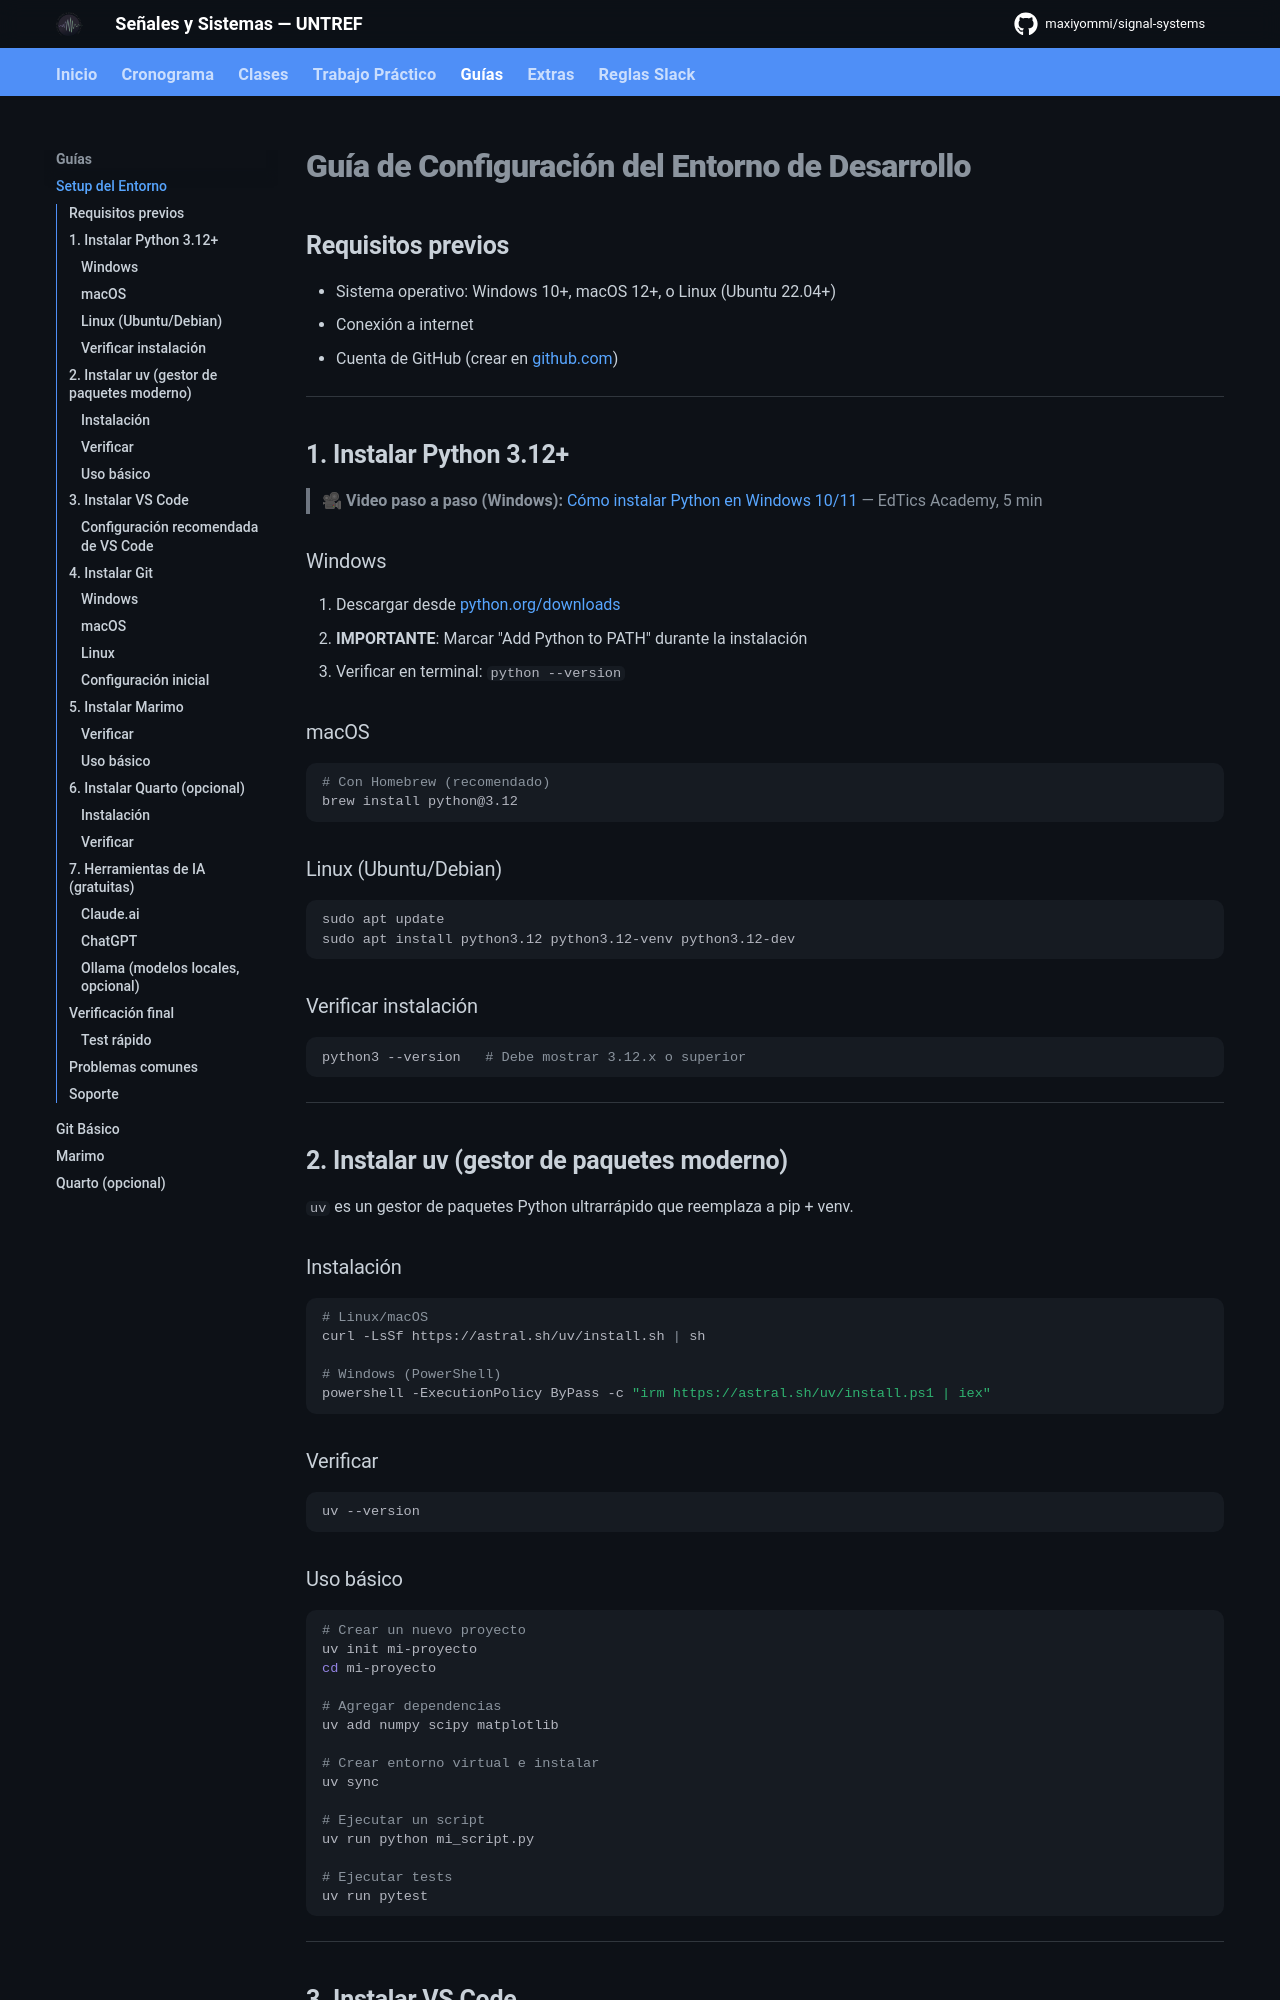

repository: maxiyommi/signal-systems · page: guias/setup_entorno/index.html · generator: mkdocs

# Guía de Configuración del Entorno de Desarrollo

## Requisitos previos

- Sistema operativo: Windows 10+, macOS 12+, o Linux (Ubuntu 22.04+)
- Conexión a internet
- Cuenta de GitHub (crear en [github.com](https://github.com))

---

## 1. Instalar Python 3.12+

> 🎥 **Video paso a paso (Windows):** [Cómo instalar Python en Windows 10/11](https://www.youtube.com/watch?v=xd_0RN2SyfI) — EdTics Academy, 5 min

### Windows
1. Descargar desde [python.org/downloads](https://www.python.org/downloads/)
2. **IMPORTANTE**: Marcar "Add Python to PATH" durante la instalación
3. Verificar en terminal: `python --version`

### macOS
```bash
# Con Homebrew (recomendado)
brew install python@3.12
```

### Linux (Ubuntu/Debian)
```bash
sudo apt update
sudo apt install python3.12 python3.12-venv python3.12-dev
```

### Verificar instalación
```bash
python3 --version   # Debe mostrar 3.12.x o superior
```

---

## 2. Instalar uv (gestor de paquetes moderno)

`uv` es un gestor de paquetes Python ultrarrápido que reemplaza a pip + venv.

### Instalación
```bash
# Linux/macOS
curl -LsSf https://astral.sh/uv/install.sh | sh

# Windows (PowerShell)
powershell -ExecutionPolicy ByPass -c "irm https://astral.sh/uv/install.ps1 | iex"
```

### Verificar
```bash
uv --version
```

### Uso básico
```bash
# Crear un nuevo proyecto
uv init mi-proyecto
cd mi-proyecto

# Agregar dependencias
uv add numpy scipy matplotlib

# Crear entorno virtual e instalar
uv sync

# Ejecutar un script
uv run python mi_script.py

# Ejecutar tests
uv run pytest
```

---
